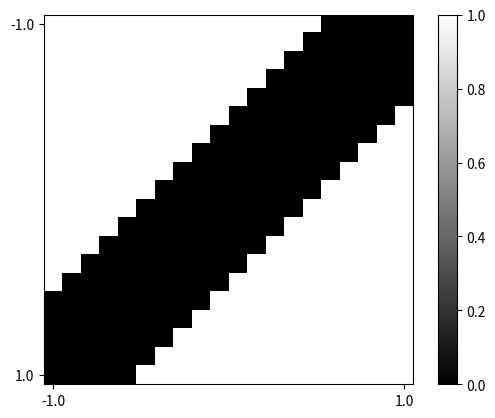

This chart was generated by the following Python code:
import numpy as np
import matplotlib.pyplot as plt  # グラフの表示に使用

class NeuralNetwork():
    def __init__(self, N, W, B):  # 初期化
        self.params = [N, W, B]  # 各パラメータをまとめる

    def neuron(self, x, w, b):  # ニューロンを表す関数
        u = np.sum(x*w) - b
        y = 0 if u < 0 else 1
        return y

    def __call__(self, x):  # NN全体の処理
        N, W, B = self.params  # 各パラメータを取り出す

        for i in range(len(N)):  # 各層の処理
            n = N[i]  # 層のニューロン数
            y= np.zeros(n)  # 出力を格納する配列
            for j in range(n):  # 各ニューロンごとに
                w = W[i][j]  # 重み
                b = B[i][j]  # バイアス
                y[j] = self.neuron(x, w, b)
            x = y  # 次の層の入力
        return y  # NN全体の出力

# 練習用


steps = 20  # 入力を変化させるステップ数
r = 1.0  # 入力を変化させる範囲（-1から1まで）

X1 = np.linspace(-r, r, steps)  # 入力1
X2 = np.linspace(-r, r, steps)  # 入力2
image = np.zeros((steps, steps))  # 出力を格納する2次元配列

N = [2, 1]  # 各層のニューロン数（中間層:2、出力層:1）
W = [  # 重み
     np.array([[4.0, 4.0], [4.0, 4.0]]),
     np.array([[1.0, -1.0]])
     ]
B = [  # バイアス
     np.array([2.0, -2.0]),
     np.array([-0.5])
     ]

neural_network = NeuralNetwork(N, W, B)  # NNのインスタンス

for i_1 in range(steps):  # 入力1を変化させる
    for i_2 in range(steps):  # 入力2を変化させる
        X = np.array([X1[i_1], X2[i_2]])  # 入力
        image[i_1, i_2] = neural_network(X)  # 出力を配列に格納

plt.imshow(image, "gray", vmin=0.0, vmax=1.0)  # 配列を画像として表示
plt.colorbar()
plt.xticks([0, steps-1], [-r, r])  # x軸ラベルの表示
plt.yticks([0, steps-1], [-r, r])  # y軸ラベルの表示
plt.show()

# 練習用
